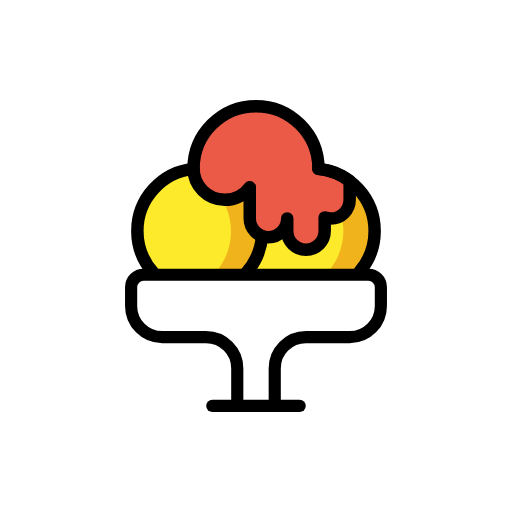
t = 0.00 s
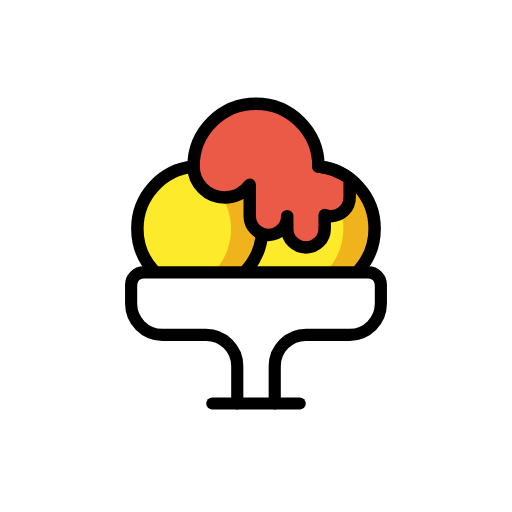
t = 0.48 s
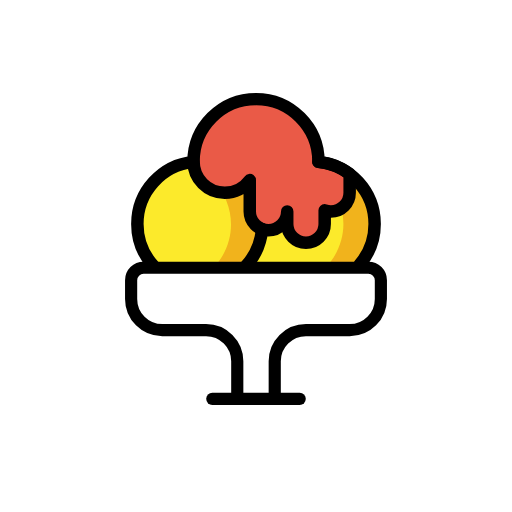
t = 1.43 s
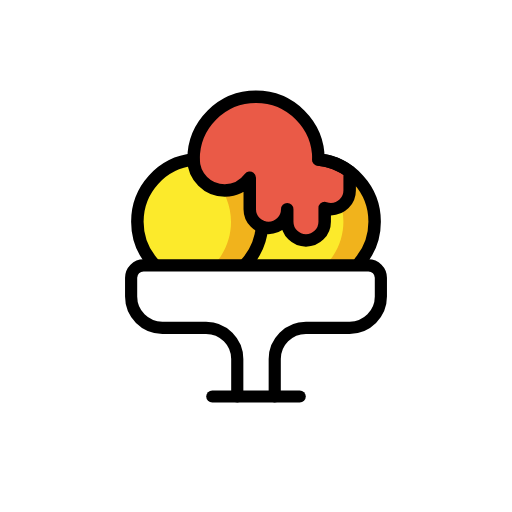
t = 1.90 s
t = 2.38 s: frame unchanged from t = 1.43 s, image omitted
t = 3.33 s: frame unchanged from t = 0.48 s, image omitted

The animated SVG that drew these frames (rendered in a browser with its animation timeline set to each time). Animation: 1 SMIL element (animateTransform=1); one cycle of 3.80 s, repeats indefinitely.

<?xml version='1.0' encoding='utf-8'?>
<svg xmlns="http://www.w3.org/2000/svg" id="emoji" viewBox="-5 -5 82 82" version="1.1" width="200" height="200" role="img">
  <title>OpenMoji: shaved ice</title><g><g id="color">
    <path fill="#FCEA2B" d="M52.0703,24.8882c3.9063,3.9043,3.9063,10.2358,0.001,14.1421C48.166,42.9346,39.9053,45.0713,36,41.167 c-3.9053-3.9063-1.9766-12.3745,1.9287-16.2798S48.166,20.9819,52.0703,24.8882z" />
    <path fill="#F1B31C" d="M52.0703,24.896c-2.5937-2.5938-6.2578-3.4551-9.5713-2.6016c1.6748,0.4317,3.2608,1.291,4.5713,2.6016 c3.9063,3.9062,3.9063,10.2378,0.001,14.1421c-1.3106,1.3105-2.8975,2.1719-4.5713,2.6015 c3.3135,0.8536,6.9766-0.0078,9.5713-2.6015C55.9766,35.1338,55.9766,28.8022,52.0703,24.896z" />
    <ellipse cx="26.9993" cy="32.0427" rx="9.9997" ry="10.0004" transform="matrix(0.7071 -0.7071 0.7071 0.7071 -14.7497 28.4765)" fill="#FCEA2B" />
    <path fill="#F1B31C" d="M34.0703,24.979c-2.5937-2.5937-6.2578-3.4551-9.5713-2.6016c1.6748,0.4317,3.2608,1.2911,4.5713,2.6016 c3.9063,3.9063,3.9063,10.2378,0.001,14.1421c-1.3106,1.3105-2.8975,2.1719-4.5713,2.6016 c3.3135,0.8535,6.9766-0.0079,9.5713-2.6016C37.9766,35.2168,37.9766,28.8853,34.0703,24.979z" />
    <path fill="#EA5A47" d="M31,27c1.6436,0,3.0889-0.8037,4-2.0273V30c0,1.6563,1.3428,3,3,3s3-1.3437,3-3v2c0,1.6563,1.3428,3,3,3 s3-1.3437,3-3v-2.1836C47.3145,29.9277,47.6475,30,48,30c1.6572,0,3-1.3437,3-3v-2.9956c-1.4219-1.0684-3.1357-1.769-5.0029-1.9541 C45.9971,22.0332,46,22.0171,46,22c0-5.5229-4.4775-10-10-10s-10,4.4771-10,10C26,24.7612,28.2393,27,31,27z" />
    <path fill="#FFFFFF" d="M33,60v-6c0-2.7617-2.2393-5-5-5h-4h-3c-2.7607,0-5-2.2383-5-5v-3c0-1.1045,0.8955-2,2-2h36 c1.1045,0,2,0.8955,2,2v3c0,2.7617-2.2393,5-5,5h-3h-4c-2.7607,0-5,2.2383-5,5v6" />
  </g>
  <g id="hair" />
  <g id="skin" />
  <g id="skin-shadow" />
  <g id="line">
    <path fill="none" stroke="#000000" stroke-linecap="round" stroke-linejoin="round" stroke-miterlimit="10" stroke-width="2" d="M45.9972,22.0491C51.0516,22.5496,55,26.8137,55,32c0,2.4632-0.8905,4.7183-2.367,6.4609" />
    <path fill="none" stroke="#000000" stroke-linecap="round" stroke-linejoin="round" stroke-miterlimit="10" stroke-width="2" d="M36.9674,32.8136c-0.1814,2.2526-1.1093,4.2945-2.5361,5.878" />
    <path fill="none" stroke="#000000" stroke-linecap="round" stroke-linejoin="round" stroke-miterlimit="10" stroke-width="2" d="M19.5982,38.7242C17.9839,36.9483,17,34.589,17,32c0-5.1777,3.935-9.4363,8.9776-9.9484" />
    <path fill="none" stroke="#000000" stroke-linecap="round" stroke-linejoin="round" stroke-miterlimit="10" stroke-width="2" d="M31,27c1.6436,0,3.0889-0.8037,4-2.0273V30c0,1.6563,1.3428,3,3,3s3-1.3437,3-3v2c0,1.6563,1.3428,3,3,3s3-1.3437,3-3v-2.1836 C47.3145,29.9277,47.6475,30,48,30c1.6572,0,3-1.3437,3-3v-2.9956c-1.4219-1.0684-3.1357-1.769-5.0029-1.9541 C45.9971,22.0332,46,22.0171,46,22c0-5.5229-4.4775-10-10-10s-10,4.4771-10,10C26,24.7612,28.2393,27,31,27z" />
    <path fill="none" stroke="#000000" stroke-linecap="round" stroke-linejoin="round" stroke-miterlimit="10" stroke-width="1.9467" d="M33,60v-6c0-2.7617-2.2393-5-5-5h-4h-3c-2.7607,0-5-2.2383-5-5v-3c0-1.1045,0.8955-2,2-2h36c1.1045,0,2,0.8955,2,2v3 c0,2.7617-2.2393,5-5,5h-3h-4c-2.7607,0-5,2.2383-5,5v6" />
    <line x1="29" x2="43" y1="60" y2="60" fill="none" stroke="#000000" stroke-linecap="round" stroke-linejoin="round" stroke-miterlimit="10" stroke-width="1.9467" />
  </g>
<animateTransform attributeName="transform" type="translate" values="0 0;0 -1.5;0 0" dur="3.8s" repeatCount="indefinite" /></g></svg>
